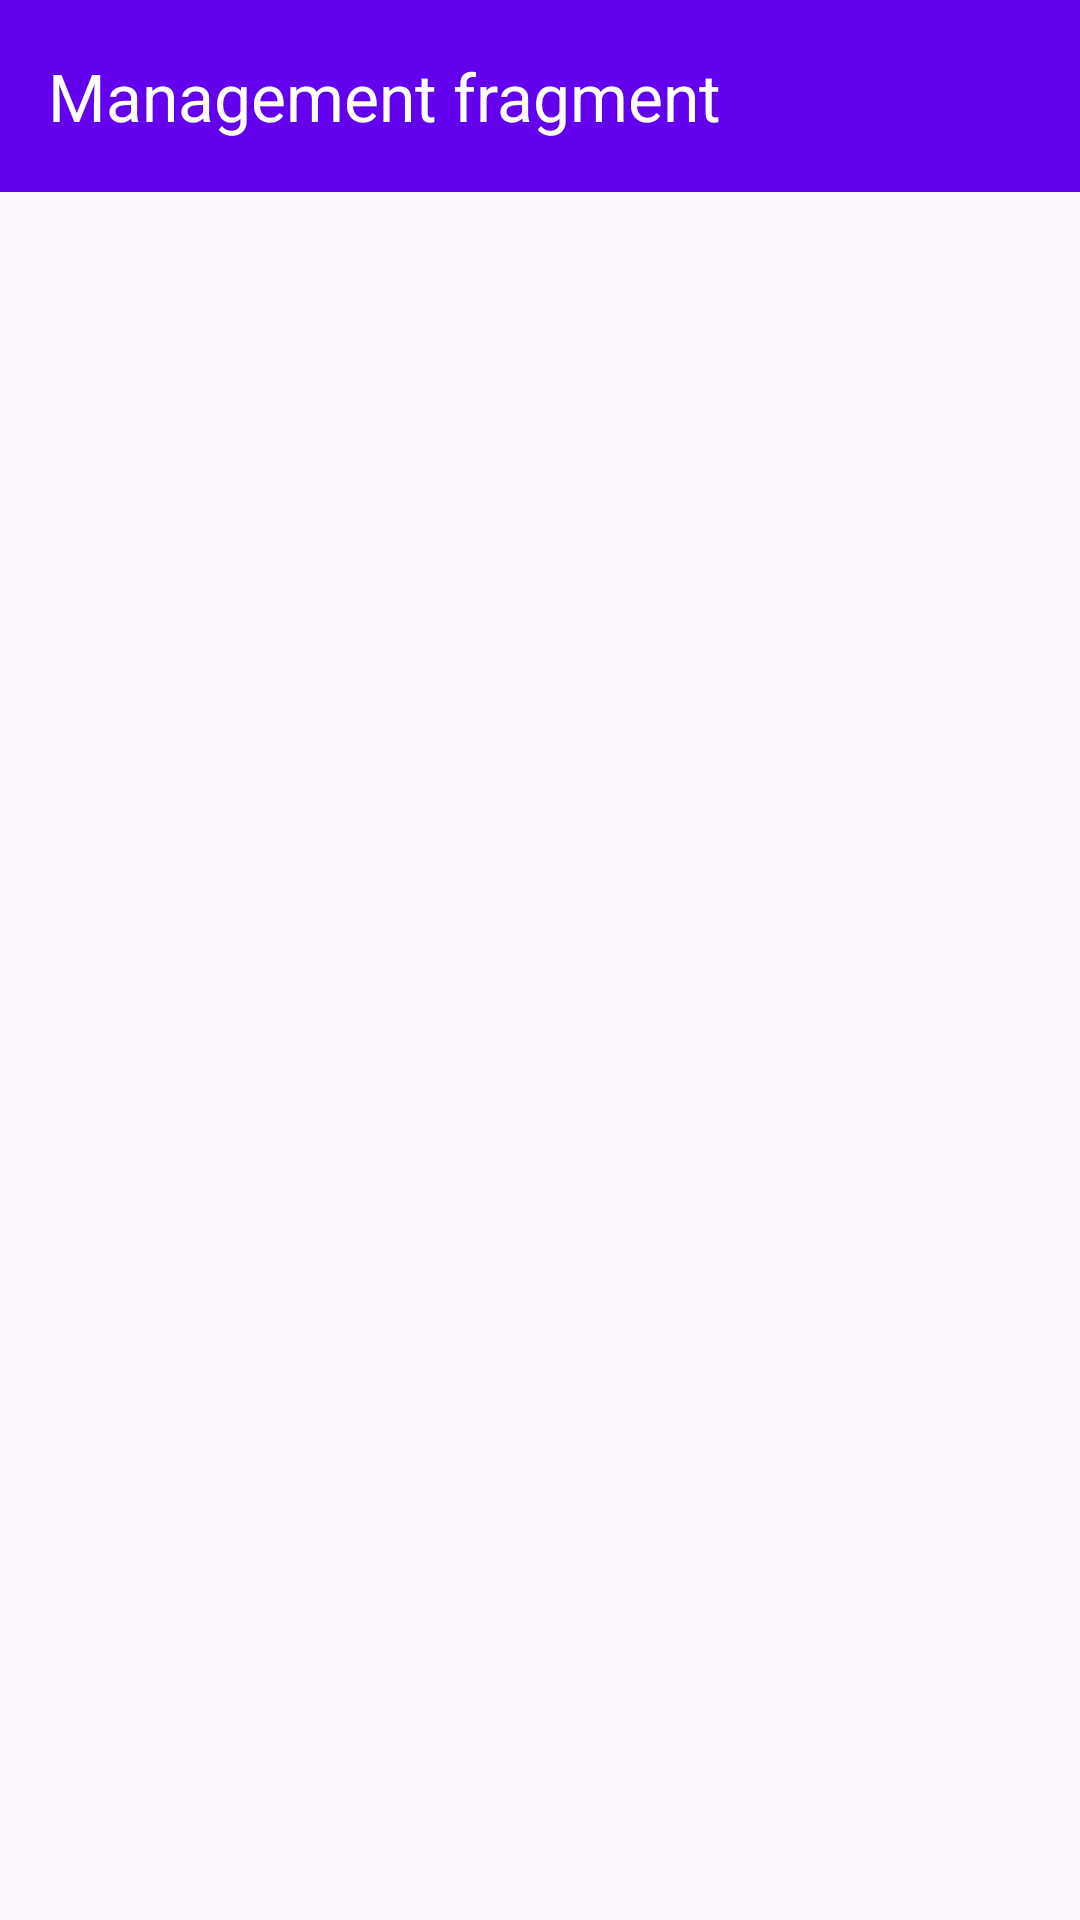

Here is an Android app screen rendered from its layout file. Give the layout XML and the strings, colors and styles it references.
<!-- AndroidManifest.xml: application theme Theme.RSSaggregator -->
<!-- res/layout/fragment_rss_management.xml -->
<androidx.constraintlayout.widget.ConstraintLayout xmlns:android="http://schemas.android.com/apk/res/android"
    xmlns:tools="http://schemas.android.com/tools"
    android:layout_width="match_parent"
    android:layout_height="match_parent"
    xmlns:app="http://schemas.android.com/apk/res-auto"
    tools:context="com.joelgh.features.rss_management.presentation.RssManagementFragment">

    <androidx.appcompat.widget.Toolbar
        android:id="@+id/rss_management_tool_bar"
        app:layout_constraintStart_toStartOf="parent"
        app:layout_constraintTop_toTopOf="parent"
        android:layout_width="match_parent"
        android:layout_height="?actionBarSize"
        app:titleTextColor="?colorOnPrimary"
        app:title="@string/rss_management_fragment"
        style="@style/DefaultBackground"
        android:theme="@style/Theme.RSSaggregator"/>

</androidx.constraintlayout.widget.ConstraintLayout>
<!-- resources referenced by this layout -->
<resources>
  <string name="rss_management_fragment">Management fragment</string>
  <style name="DefaultBackground">
          <item name="android:background">?attr/colorPrimary</item>
      </style>
  <style name="Theme.RSSaggregator" parent="Theme.Material3.DayNight.NoActionBar">
          
          <item name="colorPrimary">@color/purple_500</item>
          <item name="colorPrimaryVariant">@color/purple_700</item>
          <item name="colorOnPrimary">@color/white</item>
          
          <item name="colorSecondary">@color/teal_200</item>
          <item name="colorSecondaryVariant">@color/teal_700</item>
          <item name="colorOnSecondary">@color/black</item>
          
          <item name="android:statusBarColor">?attr/colorPrimaryVariant</item>
          
      </style>
  <!-- not gathered from this repository: default colours our renderer supplied (Android Studio template values) -->
  <color name="purple_500">#FF6200EE</color>
  <color name="purple_700">#FF3700B3</color>
  <color name="teal_200">#FF03DAC5</color>
  <color name="teal_700">#FF018786</color>
  <color name="black">#FF000000</color>
  <color name="white">#FFFFFFFF</color>
</resources>
